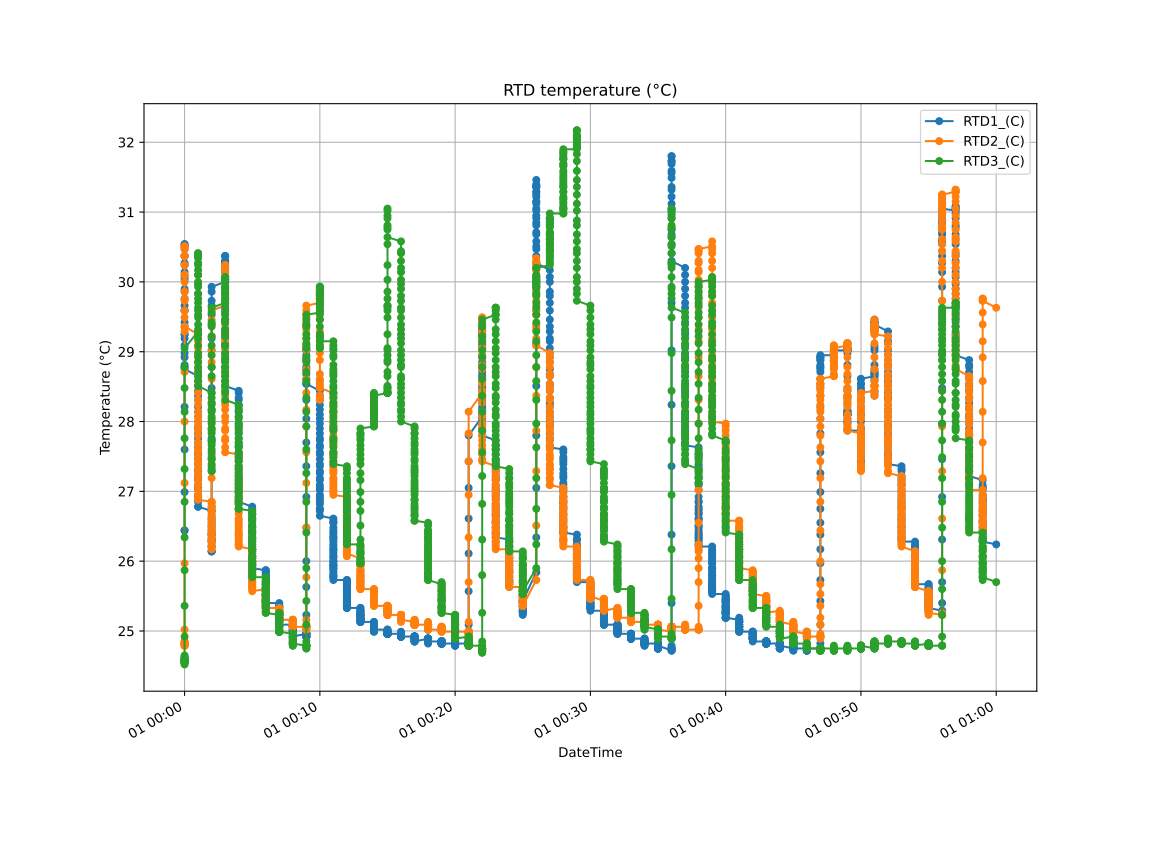

The file beside this chart, header and first rows:
DateTime, RTD1_(C), RTD2_(C), RTD3_(C)
1970-01-01 0:00, 26.44, 24.79, 24.55
1970-01-01 0:00, 26.44, 24.79, 24.52
1970-01-01 0:00, 26.99, 24.82, 24.55
1970-01-01 0:00, 27.6, 24.79, 24.55
1970-01-01 0:00, 28.21, 24.82, 24.55
1970-01-01 0:00, 28.78, 24.82, 24.58
1970-01-01 0:00, 29.25, 24.82, 24.55
1970-01-01 0:00, 29.59, 24.82, 24.55
1970-01-01 0:00, 29.86, 24.82, 24.58
1970-01-01 0:00, 30.07, 24.82, 24.58
1970-01-01 0:00, 30.24, 24.85, 24.58
1970-01-01 0:00, 30.37, 24.85, 24.58
1970-01-01 0:00, 30.51, 25.02, 24.58
1970-01-01 0:00, 30.54, 25.97, 24.58
1970-01-01 0:00, 30.54, 27.12, 24.62
1970-01-01 0:00, 30.47, 28, 24.58
1970-01-01 0:00, 30.37, 28.71, 24.62
1970-01-01 0:00, 30.27, 29.29, 24.58
1970-01-01 0:00, 30.14, 29.76, 24.58
1970-01-01 0:00, 30.03, 30.1, 24.58
1970-01-01 0:00, 29.9, 30.37, 24.62
1970-01-01 0:00, 29.76, 30.51, 24.65
1970-01-01 0:00, 29.66, 30.51, 24.92
1970-01-01 0:00, 29.59, 30.47, 25.36
1970-01-01 0:00, 29.42, 30.37, 25.87
1970-01-01 0:00, 29.36, 30.24, 26.34
1970-01-01 0:00, 29.25, 30.1, 26.85
1970-01-01 0:00, 29.19, 30, 27.32
1970-01-01 0:00, 29.09, 29.86, 27.76
1970-01-01 0:00, 28.98, 29.73, 28.14
1970-01-01 0:00, 28.92, 29.59, 28.48
1970-01-01 0:00, 28.81, 29.49, 28.78
1970-01-01 0:00, 28.75, 29.36, 29.05
1970-01-01 0:01, 28.65, 29.25, 29.29
1970-01-01 0:01, 28.58, 29.15, 29.49
1970-01-01 0:01, 28.51, 29.05, 29.7
1970-01-01 0:01, 28.44, 28.95, 29.83
1970-01-01 0:01, 28.37, 28.85, 29.97
1970-01-01 0:01, 28.31, 28.75, 30.1
1970-01-01 0:01, 28.21, 28.68, 30.27
1970-01-01 0:01, 28.14, 28.58, 30.37
1970-01-01 0:01, 28.07, 28.51, 30.41
1970-01-01 0:01, 28, 28.41, 30.41
1970-01-01 0:01, 27.93, 28.31, 30.37
1970-01-01 0:01, 27.9, 28.24, 30.34
1970-01-01 0:01, 27.83, 28.14, 30.24
1970-01-01 0:01, 27.76, 28.07, 30.17
1970-01-01 0:01, 27.7, 28, 30.1
1970-01-01 0:01, 27.63, 27.93, 30
1970-01-01 0:01, 27.56, 27.87, 29.93
1970-01-01 0:01, 27.53, 27.8, 29.83
1970-01-01 0:01, 27.46, 27.7, 29.76
1970-01-01 0:01, 27.39, 27.66, 29.63
1970-01-01 0:01, 27.39, 27.6, 29.59
1970-01-01 0:01, 27.32, 27.56, 29.53
1970-01-01 0:01, 27.29, 27.49, 29.39
1970-01-01 0:01, 27.22, 27.43, 29.32
1970-01-01 0:01, 27.19, 27.39, 29.25
1970-01-01 0:01, 27.16, 27.32, 29.19
1970-01-01 0:01, 27.09, 27.26, 29.09
... 2,071 more rows
